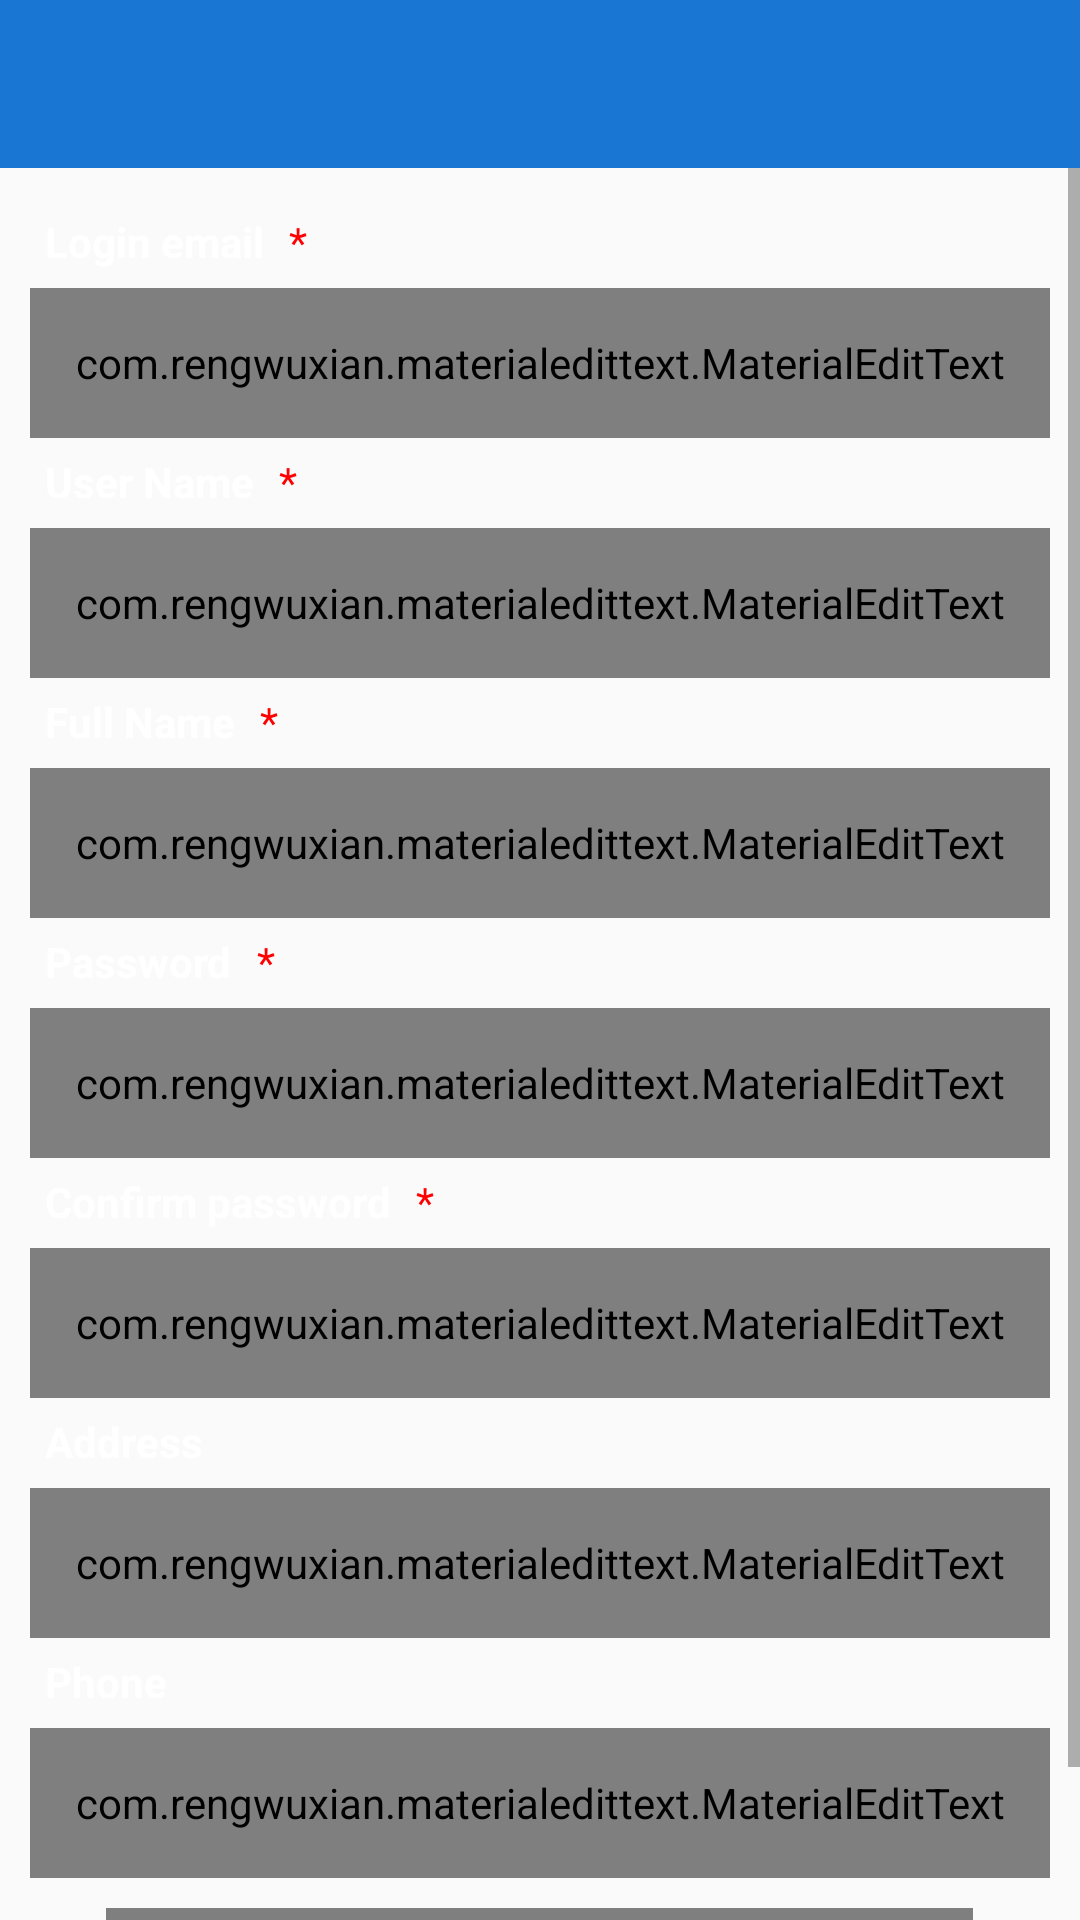

This screen was rendered from an Android layout file. Write that file and the resources it references.
<!-- AndroidManifest.xml: application theme AppTheme -->
<!-- res/layout/register_layout.xml -->
<?xml version="1.0" encoding="utf-8"?>
<LinearLayout
    xmlns:android="http://schemas.android.com/apk/res/android"
    xmlns:app="http://schemas.android.com/apk/res-auto"
    android:layout_width="match_parent"
    android:layout_height="match_parent"
    android:background="@drawable/bg"
    android:orientation="vertical">
    <include layout="@layout/toolbar" />

    <ScrollView
        android:layout_width="match_parent"
        android:layout_height="match_parent"
        android:orientation="vertical">

        <LinearLayout
            android:layout_width="match_parent"
            android:layout_height="match_parent"
            android:orientation="vertical"
            android:padding="10dp">

            <LinearLayout
                android:layout_width="match_parent"
                android:layout_height="wrap_content"
                android:layout_marginTop="5dp"
                android:orientation="vertical">

                <LinearLayout
                    android:layout_width="match_parent"
                    android:layout_height="wrap_content"
                    android:orientation="horizontal">

                    <TextView
                        style="@style/common_text_view"
                        android:layout_width="wrap_content"
                        android:layout_height="wrap_content"
                        android:text="@string/email"
                        android:textColor="@color/white"/>

                    <TextView
                        android:layout_width="wrap_content"
                        android:layout_height="wrap_content"
                        android:text=" *"
                        android:textColor="@color/red" />
                </LinearLayout>

                <com.rengwuxian.materialedittext.MaterialEditText
                    android:id="@+id/email"
                    style="@style/common_text"
                    android:layout_width="match_parent"
                    android:layout_height="50dp"
                    android:layout_marginTop="5dp"
                    app:met_primaryColor="@color/base_color"
                    app:met_baseColor="@color/white"
                    />
            </LinearLayout>

            <LinearLayout
                android:layout_width="match_parent"
                android:layout_height="wrap_content"
                android:layout_marginTop="5dp"
                android:orientation="vertical">

                <LinearLayout
                    android:layout_width="match_parent"
                    android:layout_height="wrap_content"
                    android:orientation="horizontal">

                    <TextView
                        style="@style/common_text_view"
                        android:layout_width="wrap_content"
                        android:layout_height="wrap_content"
                        android:text="@string/user_name"
                        android:textColor="@color/white"
                        />

                    <TextView
                        android:layout_width="wrap_content"
                        android:layout_height="wrap_content"
                        android:text=" *"
                        android:textColor="@color/red" />
                </LinearLayout>

                <com.rengwuxian.materialedittext.MaterialEditText
                    android:id="@+id/user_name"
                    style="@style/common_text"
                    android:layout_width="match_parent"
                    android:layout_height="50dp"
                    android:layout_marginTop="5dp"
                    app:met_primaryColor="@color/base_color"
                    app:met_baseColor="@color/white"
                    />
            </LinearLayout>

            <LinearLayout
                android:layout_width="match_parent"
                android:layout_height="wrap_content"
                android:layout_marginTop="5dp"
                android:orientation="vertical">

                <LinearLayout
                    android:layout_width="match_parent"
                    android:layout_height="wrap_content"
                    android:orientation="horizontal">

                    <TextView
                        style="@style/common_text_view"
                        android:layout_width="wrap_content"
                        android:layout_height="wrap_content"
                        android:text="@string/full_name"
                        android:textColor="@color/white"
                        />

                    <TextView
                        android:layout_width="wrap_content"
                        android:layout_height="wrap_content"
                        android:text=" *"
                        android:textColor="@color/red" />
                </LinearLayout>

                <com.rengwuxian.materialedittext.MaterialEditText
                    android:id="@+id/full_name"
                    style="@style/common_text"
                    android:layout_width="match_parent"
                    android:layout_height="50dp"
                    android:layout_marginTop="5dp"
                    app:met_primaryColor="@color/base_color"
                    app:met_baseColor="@color/white"
                    />
            </LinearLayout>

            <LinearLayout
                android:layout_width="match_parent"
                android:layout_height="wrap_content"
                android:layout_marginTop="5dp"
                android:orientation="vertical">

                <LinearLayout
                    android:layout_width="match_parent"
                    android:layout_height="wrap_content"
                    android:orientation="horizontal">

                    <TextView
                        style="@style/common_text_view"
                        android:layout_width="wrap_content"
                        android:layout_height="wrap_content"
                        android:text="@string/password"
                        android:textColor="@color/white"
                        />

                    <TextView
                        android:layout_width="wrap_content"
                        android:layout_height="wrap_content"
                        android:text=" *"
                        android:textColor="@color/red" />
                </LinearLayout>

                <com.rengwuxian.materialedittext.MaterialEditText
                    android:id="@+id/pwd"
                    style="@style/common_text"
                    android:layout_width="match_parent"
                    android:layout_height="50dp"
                    android:layout_marginTop="5dp"
                    android:background="@drawable/text_border"
                    android:inputType="textPassword"
                    app:met_primaryColor="@color/base_color"
                    app:met_baseColor="@color/white"
                    />
            </LinearLayout>

            <LinearLayout
                android:layout_width="match_parent"
                android:layout_height="wrap_content"
                android:layout_marginTop="5dp"
                android:orientation="vertical">

                <LinearLayout
                    android:layout_width="match_parent"
                    android:layout_height="wrap_content"
                    android:orientation="horizontal">

                    <TextView
                        style="@style/common_text_view"
                        android:layout_width="wrap_content"
                        android:layout_height="wrap_content"
                        android:text="@string/confirm_pass"
                        android:textColor="@color/white"
                        />

                    <TextView
                        android:layout_width="wrap_content"
                        android:layout_height="wrap_content"
                        android:text=" *"
                        android:textColor="@color/red" />
                </LinearLayout>

                <com.rengwuxian.materialedittext.MaterialEditText
                    android:id="@+id/cmf_pwd"
                    style="@style/common_text"
                    android:layout_width="match_parent"
                    android:layout_height="50dp"
                    android:layout_marginTop="5dp"
                    android:background="@drawable/text_border"
                    android:inputType="textPassword"
                    app:met_primaryColor="@color/base_color"
                    app:met_baseColor="@color/white"
                    />
            </LinearLayout>

            <LinearLayout
                android:layout_width="match_parent"
                android:layout_height="wrap_content"
                android:layout_marginTop="5dp"
                android:orientation="vertical">

                <TextView
                    style="@style/common_text_view"
                    android:layout_width="wrap_content"
                    android:layout_height="wrap_content"
                    android:text="@string/address"
                    android:textColor="@color/white"
                    />

                <com.rengwuxian.materialedittext.MaterialEditText
                    android:id="@+id/address"
                    style="@style/common_text"
                    android:layout_width="match_parent"
                    android:layout_height="50dp"
                    android:layout_marginTop="5dp"
                    app:met_primaryColor="@color/base_color"
                    app:met_baseColor="@color/white"
                    />
            </LinearLayout>

            <LinearLayout
                android:layout_width="match_parent"
                android:layout_height="wrap_content"
                android:layout_marginTop="5dp"
                android:orientation="vertical">

                <TextView
                    style="@style/common_text_view"
                    android:layout_width="wrap_content"
                    android:layout_height="wrap_content"
                    android:text="@string/phone"
                    android:textColor="@color/white"
                    />

                <com.rengwuxian.materialedittext.MaterialEditText
                    android:id="@+id/phone"
                    style="@style/common_text"
                    android:layout_width="match_parent"
                    android:layout_height="50dp"
                    android:layout_marginTop="5dp"
                    android:background="@drawable/text_border"
                    android:inputType="number"
                 />

                <com.gc.materialdesign.views.ButtonRectangle
                    android:id="@+id/btn_submit"
                    style="@style/common_button"
                    android:layout_width="wrap_content"
                    android:layout_height="50dp"
                    android:layout_gravity="center"
                    android:layout_marginTop="10dp"
                    android:text="@string/submit" />
            </LinearLayout>
        </LinearLayout>

    </ScrollView>
</LinearLayout>
<!-- res/layout/toolbar.xml (included above) -->
<?xml version="1.0" encoding="utf-8"?>
<android.support.v7.widget.Toolbar xmlns:android="http://schemas.android.com/apk/res/android"
    xmlns:app="http://schemas.android.com/apk/res-auto"
    android:id="@+id/toolbar"
    android:layout_width="match_parent"
    android:layout_height="wrap_content"
    android:background="@color/base_color"
    android:minHeight="?attr/actionBarSize"
    app:theme="@style/ThemeOverlay.AppCompat.Dark.ActionBar"
/>
<!-- resources referenced by this layout -->
<resources>
  <color name="base_color">#1976D2</color>
  <color name="red">#FF0000</color>
  <color name="white">#ffffff</color>
  <string name="address">Address</string>
  <string name="confirm_pass">Confirm password</string>
  <string name="email">Login email</string>
  <string name="full_name">Full Name</string>
  <string name="password">Password</string>
  <string name="phone">Phone</string>
  <string name="submit">Submit</string>
  <string name="user_name">User Name</string>
  <style name="common_button">
          <item name="android:textColor">@color/white</item>
          <item name="android:textSize">15dp</item>
          <item name="android:textStyle">bold</item>
          <item name="android:minHeight">50dp</item>
          <item name="android:background">@color/base_color</item>
      </style>
  <style name="common_text">
          <item name="android:paddingLeft">5dp</item>
          <item name="android:paddingRight">5dp</item>
          <item name="android:background">@drawable/text_border</item>
          <item name="android:minHeight">50dp</item>
      </style>
  <style name="common_text_view">
         <item name="android:paddingLeft">5dp</item>
          <item name="android:paddingRight">5dp</item>
          <item name="android:minHeight">20dp</item>
          <item name="android:textStyle">bold</item>
      </style>
  <style name="AppTheme" parent="@style/Theme.AppCompat.Light.NoActionBar">
          <item name="actionBarStyle">@style/ActionBar</item>
      </style>
  <style name="ActionBar" parent="Widget.AppCompat.ActionBar">
          <item name="background">@color/bg_actionbar</item>
          <item name="titleTextStyle">@style/customTextAppearance.AppCompat.Widget.ActionBar.Title</item>
      </style>
  <color name="bg_actionbar">#464464</color>
  <style name="customTextAppearance.AppCompat.Widget.ActionBar.Title" parent="TextAppearance.AppCompat.Widget.ActionBar.Title">
          <item name="android:textSize">15dp</item>
          <item name="android:textColor">@color/white</item>
      </style>
</resources>
